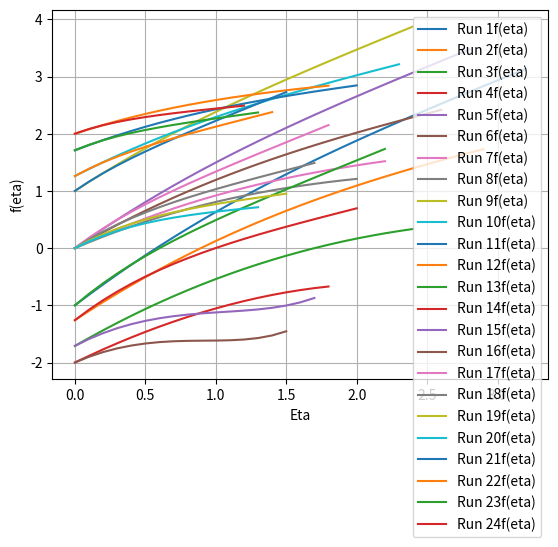
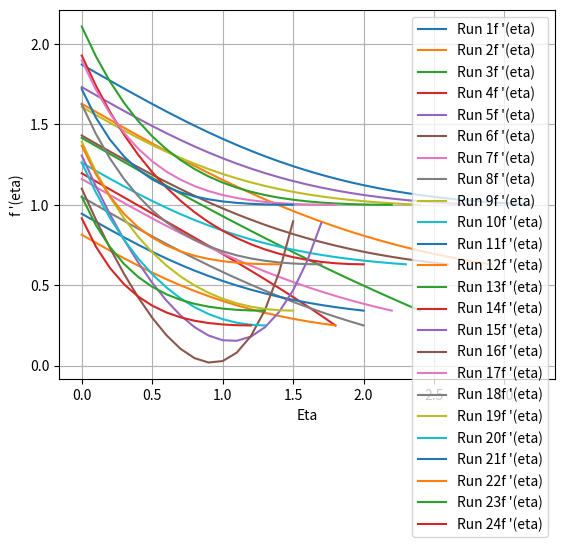
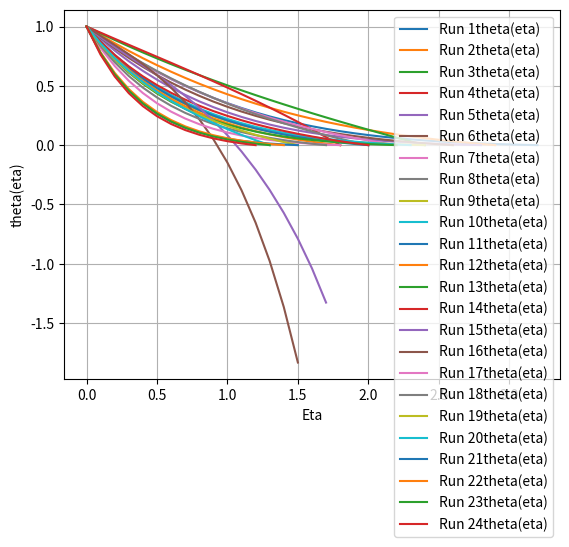
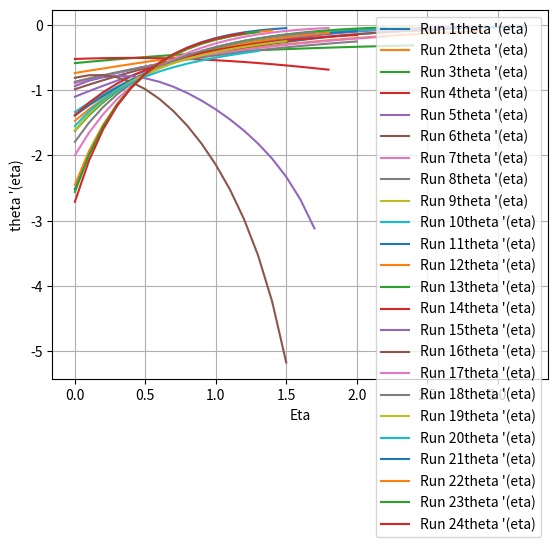

Source code (Python) for these figures, in order:
import numpy as np
from scipy.integrate import solve_ivp
from scipy.optimize import root
import matplotlib.pyplot as plt

def calc_ddf(lamda, eta, dtheta, theta):
    ddf = -((lamda - 2)/3 * eta * dtheta + lamda * theta)
    return ddf

def calc_ddtheta(lamda, df, theta, dtheta, f):
    ddtheta = lamda * df * theta - (lamda + 1)/3 * f * dtheta
    return ddtheta

def derivatives(eta, y):
    # y = [f, f', theta, theta']
    f = y[0]
    df = y[1]
    theta = y[2]
    dtheta = y[3]
    
    # משוואה 8 מהמאמר
    ddf = calc_ddf(LAMBDA, eta, dtheta, theta)
    
    # משוואה 9 מהמאמר
    ddtheta = calc_ddtheta(LAMBDA, df, theta, dtheta, f)
    
    return np.array([df, ddf, dtheta, ddtheta])

def RK4_solver(fun, eta, y, h):
    k1 = fun(eta, y)
    k2 = fun(eta + 0.5*h, y + 0.5*h*k1)
    k3 = fun(eta + 0.5*h, y + 0.5*h*k2)
    k4 = fun(eta + h, y + h*k3)

    y += (h/6.0) * (k1 + 2*k2 + 2*k3 + k4)
    
    return y 

def integrate_system(fw, df_guess, dtheta_guess):
    y0 = np.array([fw, df_guess, 1.0, dtheta_guess]) # תנאי התחלה: f(0)=fw, theta(0)=1
    eta = 0.0
    results = [y0.copy()] # לאחסון התוצאות
    etas = [eta] # לאחסון ערכי eta

    for i in range(STEPS):
        y0 = RK4_solver(derivatives, eta, y0, H)
        eta += H
        results.append(y0.copy())
        etas.append(eta)
        # if y0[2] < 1e-8:  # עצירה מוקדמת אם theta קטן מאוד
        #     return np.array(etas), np.array(results)
        
    return np.array(etas), np.array(results)

def newton_raphson_solver(x1, x2Df, x2Theta, y1, y2Df, y2Theta, delta, initGuess, errors):
    J = np.zeros((2, 2)) # הגדרת יעקוביאן לניוטון רפסון
    J[0, 0] = (x2Df - x1) / delta  # df_final לפי df_guess
    J[1, 0] = (x2Theta - y1) / delta  # theta_final לפי dtheta_guess

    J[0, 1] = (y2Df - x1) / delta  # df_final לפי dtheta_guess
    J[1, 1] = (y2Theta - y1) / delta
    
    try:
        update = np.linalg.solve(J, errors)
        guess = initGuess - update
        return guess
    except np.linalg.LinAlgError:
        print("Singular Matrix encountered. Try different initial guesses.")
        return initGuess

def shooting_method(lambdaArray, fw, oneOverC, initGuessArray, TARGET_THETA, EPS=1e-3):
    global ETA_INF, STEPS, H, LAMBDA
    resArray = []
    ii = 0
    for lIdx, lamda in enumerate(lambdaArray):
        # if lamda == 2:
        #     ETA_INF = 2.0  # קירוב של "אינסוף"
        #     STEPS = 200    # מספר צעדים
        #     H = ETA_INF / STEPS
        # else:
        #     ETA_INF = 10  # קירוב של "אינסוף"
        #     STEPS = 1000    # מספר צעדים
        #     H = ETA_INF / STEPS
        for fwIdx, fw_val in enumerate(fw):
            for cIdx, c in enumerate(oneOverC):
                ETA_INF = initGuessArray[ii, 5]
                H = 0.1
                STEPS = int(ETA_INF / H)
                LAMBDA = lamda
                C_PARAM_FINAL = c**(-2/3)
                C_PARAM = c**(1/3)
                initDThetaGuess = -initGuessArray[ii, 3]
                initDfGuess = initGuessArray[ii, 4]
                ii += 1
                fwTimesC = fw_val * C_PARAM
                fwToUse = fwTimesC
                # fwToUse = fw_val
                res = integrate_system(fwToUse, initDfGuess, initDThetaGuess)
                resArray.append(res)

                boundryValues = res[1][-1, :]
                fFinal = boundryValues[0]
                dfFinal = boundryValues[1]
                thetaFinal = boundryValues[2]
                dthetaFinal = boundryValues[3]

                fTagError = dfFinal - C_PARAM_FINAL
                thetaError = thetaFinal - TARGET_THETA

                errNorm = np.sqrt(fTagError**2 + thetaError**2)
                resDf = np.zeros([2])
                resDtheta = np.zeros([2])
                if errNorm <= EPS:
                    print(f"Converged for Lambda={lamda}, fw={fw_val}, C={c}")
                while errNorm > EPS and not (np.any(np.abs(resDf[1]) > 10) or np.any(np.abs(resDtheta[1]) > 10)):
                    delta = 1e-3
                    resDf = integrate_system(fwToUse, initDfGuess + delta, initDThetaGuess)
                    resDtheta = integrate_system(fwToUse, initDfGuess, initDThetaGuess + delta)

                    boundryDf_Df = resDf[1][-1, 1]
                    boundryDf_Theta = resDf[1][-1, 2]
                    boundryDtheta_Df = resDtheta[1][-1, 1]
                    boundryDtheta_Theta = resDtheta[1][-1, 2]

                    new_res = newton_raphson_solver(dfFinal, boundryDf_Df, boundryDf_Theta, thetaFinal, boundryDtheta_Df, boundryDtheta_Theta, delta, np.array([initDfGuess, initDThetaGuess]), np.array([fTagError, thetaError]))
                    
                    initDfGuess, initDThetaGuess = new_res
                    res = integrate_system(fwToUse, initDfGuess, initDThetaGuess)
                    resArray[ii-1] = res

                    boundryValues = res[1][-1, :]
                    fFinal = boundryValues[0]
                    dfFinal = boundryValues[1]
                    thetaFinal = boundryValues[2]
                    dthetaFinal = boundryValues[3]

                    fTagError = dfFinal - C_PARAM_FINAL
                    thetaError = thetaFinal - TARGET_THETA

                    errNorm = np.sqrt(fTagError**2 + thetaError**2)
                    # print(f"Iterating for Lambda={lamda}, fw={fw_val}, 1/C={c}, Error Norm={errNorm}")

                # plt.figure()
                # plt.plot(res[0], res[1][:, :])  # Plotting eta vs f
                # plt.grid()
                # plt.xlabel('Eta')
                # plt.ylabel('f(eta)')
                # plt.title(f'Lambda={lamda}, C^1/3={C_PARAM_FINAL}, fw={fw_val}')
                # plt.legend(['f', "f'", 'theta', "theta'"])

    return resArray

data = [ # ערכי ההתחלה מהמאמר
    # --- Lambda = 0.5 ---
    # fw = -1
    [0.5, -1.0, 1.0, 0.8862, 1.8862, 3.2154],
    [0.5, -1.0, 2.0, 1.0450, 2.5547, 2.9088],
    [0.5, -1.0, 5.0, 1.3575, 4.1212, 2.4379],
    [0.5, -1.0, 8.0, 1.5724, 5.3921, 1.8704],
    # fw = 0
    [0.5, 0.0, 1.0, 1.1020, 1.7474, 2.8250],
    [0.5, 0.0, 2.0, 1.2495, 2.3479, 2.6049],
    [0.5, 0.0, 5.0, 1.5503, 3.7996, 2.2380],
    [0.5, 0.0, 8.0, 1.7610, 4.9990, 2.0340],
    # fw = 1
    [0.5, 1.0, 1.0, 1.3745, 1.6264, 2.4624],
    [0.5, 1.0, 2.0, 1.5041, 2.1591, 2.3115],
    [0.5, 1.0, 5.0, 1.7825, 3.4927, 2.0347],
    [0.5, 1.0, 8.0, 1.9836, 4.6181, 1.8688],

    # --- Lambda = 2.0 ---
    # fw = -1
    [2.0, -1.0, 1.0, 1.6309, 2.1235, 2.2138],
    [2.0, -1.0, 2.0, 1.9494, 2.9781, 2.0284],
    [2.0, -1.0, 5.0, 2.5716, 4.9815, 1.7304],
    [2.0, -1.0, 8.0, 2.9971, 6.6069, 1.5729],
    # fw = 0, 3.2154
    [2.0, 0.0, 1.0, 2.0044, 1.9159, 1.8532],
    [2.0, 0.0, 2.0, 2.2889, 2.6630, 1.7334],
    [2.0, 0.0, 5.0, 2.8820, 4.4981, 1.5188],
    [2.0, 0.0, 8.0, 3.2927, 6.0105, 1.3954],
    # fw = 1
    [2.0, 1.0, 1.0, 2.5182, 1.7391, 1.5371],
    [2.0, 1.0, 2.0, 2.7574, 2.3852, 1.4656],
    [2.0, 1.0, 5.0, 3.2827, 4.0268, 1.3230],
    [2.0, 1.0, 8.0, 3.6683, 5.4273, 1.2327]
]

initGuessArray = np.array(data)
# initGuessArray[:, 3:] -= 0.3
ii = 0  # index to select which set of parameters to run

lambdaArray = np.asarray([0.5, 2])
# lambdaArray = np.asarray([2])
# lambdaArray = np.asarray([0.5])
fw = np.asarray([-1, 0, 1])
# fw = np.asarray([-1])
# fw = np.asarray([0])
# fw = np.asarray([1])
# oneOverC = np.asarray([1, 2, 5, 8])
oneOverC = np.asarray([1, 2, 5, 8])
# oneOverC = np.asarray([1])

resArray = []

# ערכי מטרה באינסוף
# TARGET_F_TAG = C_PARAM**2
TARGET_THETA = 0.0

lambdaLabels = {0.5: '0.5', 2.0: '2.0'}
cLabels = {1: '1', 2: '2', 5: '5', 8: '8'}
labels = ['f(eta)', "f '(eta)", 'theta(eta)', "theta '(eta)"]

resArray = shooting_method(lambdaArray, fw, oneOverC, initGuessArray, TARGET_THETA, EPS=1e-5)

for idx, label in enumerate(labels):
    plt.figure()
    plt.grid()
    for i, run in enumerate(resArray):
        eta_vals = run[0]
        f_vals = run[1][:, idx]
        plt.plot(eta_vals, f_vals, label=f'Run {i+1}'+label)
        plt.xlabel('Eta')
        plt.ylabel(label)
    plt.legend()
            
plt.show()
